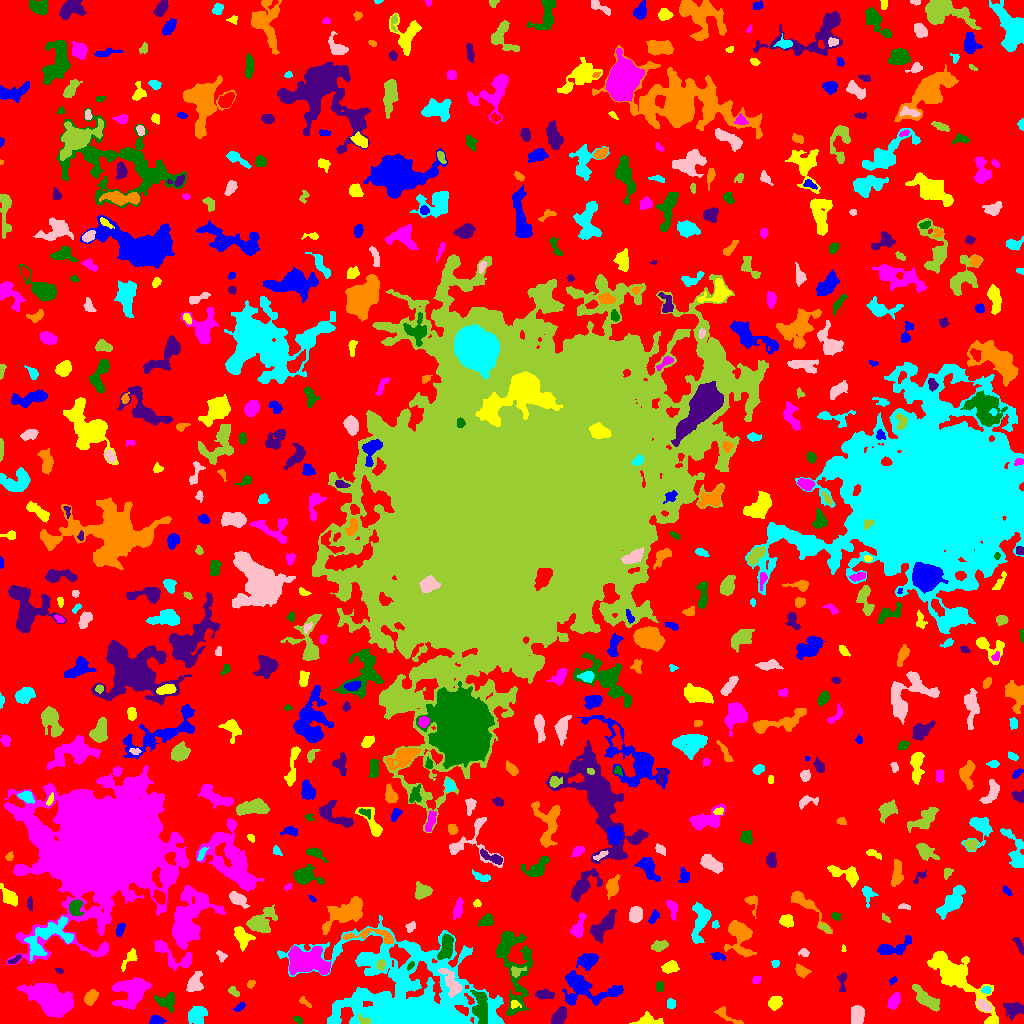

Values plotted in this chart, from the file beside it:
ID, X, Y, A, B, theta, total_flux, mu_max, mu_median, mu_mean, R_fwhm, R_e, R10, R90, x_start, x_end, y_start, y_end, area, greylevel
0, 514.5, 506.9, 306.3, 302.3, 1.39, 1255193, 10.0, 1.0, 1.786, 104.5, 223.1, 84.71, 358.1, 0, 1023, 0, 1023, 702876, 1.786
1, 156.1, 2.83, 2.997, 2.113, 0.04026, 241.0, 5.0, 2.0, 2.025, 3.785, 3.141, 1.262, 4.787, 149, 166, 0, 8, 119, 7.025
2, 649.1, 2.738, 6.564, 2.613, -0.0499, 385.0, 5.0, 2.0, 1.935, 4.406, 4.107, 1.596, 6.77, 629, 663, 0, 12, 199, 5.935
3, 52.51, 23.31, 12.39, 5.704, -0.4627, 5814, 19.0, 4.0, 5.051, 6.604, 9.305, 3.29, 15.41, 17, 73, 6, 40, 1151, 9.051
4, 297.8, 4.071, 2.294, 1.441, -0.4712, 99.0, 3.0, 2.0, 1.678, 3.241, 2.326, 0.9772, 3.656, 293, 302, 0, 7, 59, 9.678
5, 558.7, 6.315, 4.47, 2.758, 1.004, 1497, 15.0, 6.0, 6.931, 5.47, 4.442, 1.784, 6.979, 551, 566, 0, 17, 216, 9.931
6, 725.3, 8.028, 8.168, 2.259, -0.5397, 178.0, 2.0, 1.0, 1.072, 6.676, 3.989, 1.596, 6.232, 714, 743, 0, 17, 166, 5.072
7, 196.5, 8.226, 4.445, 3.834, 0.7511, 1374, 11.0, 4.0, 4.754, 5.781, 5.046, 2.034, 8.195, 188, 207, 0, 17, 289, 7.754
8, 857.2, 8.593, 4.637, 3.334, -1.557, 946.0, 7.0, 4.0, 3.942, 6.887, 5.14, 2.111, 7.736, 851, 864, 0, 18, 240, 6.942
9, 364.2, 2.296, 3.25, 1.676, -0.6203, 159.0, 6.0, 1.0, 1.849, 2.706, 2.257, 0.7979, 4.029, 358, 370, 0, 10, 86, 14.85
10, 824.7, 5.58, 5.097, 2.174, -0.3852, 595.0, 7.0, 3.0, 2.946, 4.82, 4.184, 1.596, 6.628, 813, 836, 0, 14, 202, 6.946
11, 238.9, 15.89, 2.917, 1.49, 0.6798, 149.0, 6.0, 2.0, 1.935, 2.764, 2.459, 0.7979, 4.146, 233, 245, 12, 21, 77, 6.935
12, 514.7, 19.31, 2.316, 1.644, -0.3576, 81.0, 3.0, 1.0, 1.174, 2.764, 2.257, 0.7979, 3.568, 511, 521, 15, 23, 69, 8.174
13, 894.1, 22.39, 4.195, 2.405, 1.114, 464.0, 6.0, 3.0, 2.729, 5.382, 4.029, 1.596, 6.129, 887, 900, 14, 31, 170, 6.729
14, 480.5, 17.3, 8.392, 3.465, -1.465, 1231, 6.0, 3.0, 3.04, 8.686, 6.358, 2.523, 9.918, 470, 487, 0, 33, 405, 10.04
15, 1014, 14.3, 4.427, 3.155, 0.05474, 719.0, 6.0, 3.0, 2.899, 6.383, 4.583, 1.871, 7.203, 1003, 1023, 3, 21, 248, 6.899
16, 305.3, 20.77, 4.065, 1.263, -0.679, 95.0, 3.0, 1.0, 1.284, 3.09, 2.585, 0.9772, 4.029, 299, 311, 16, 27, 74, 8.284
17, 671, 19.64, 2.414, 2.116, -1.534, 173.0, 3.0, 2.0, 2.035, 4.222, 2.985, 1.262, 4.334, 667, 675, 15, 25, 85, 6.035
18, 983.8, 17.6, 3.725, 1.881, -0.5327, 321.0, 6.0, 2.0, 2.184, 4.222, 3.338, 1.262, 5.293, 976, 991, 12, 24, 147, 9.184
19, 926.3, 24.01, 7.716, 2.897, -0.6894, 1580, 11.0, 4.0, 4.413, 5.971, 5.642, 2.257, 9.184, 912, 939, 12, 39, 358, 7.413
20, 283.3, 17.44, 15.85, 9.546, 0.4502, 4573, 10.0, 3.0, 3.676, 10.62, 10.73, 4.068, 17.41, 256, 318, 0, 41, 1244, 6.676
21, 584.3, 35.76, 15.52, 7.375, -0.2356, 3694, 15.0, 3.0, 4.346, 5.585, 8.538, 2.932, 14.35, 562, 623, 18, 53, 850, 7.346
22, 774.7, 20.64, 3.151, 2.865, 0.7108, 686.0, 9.0, 4.0, 4.035, 4.886, 3.868, 1.596, 6.077, 768, 782, 13, 27, 170, 8.035
23, 130.7, 31.79, 8.84, 7.311, 0.5747, 3616, 10.0, 5.0, 4.886, 11.34, 9.219, 3.656, 13.88, 112, 151, 14, 46, 740, 6.886
24, 166, 22.13, 5.277, 3.81, -0.1327, 815.0, 6.0, 3.0, 3.34, 7.181, 5.109, 2.034, 7.838, 154, 174, 11, 31, 244, 6.34
25, 544, 28.89, 4.657, 2.172, -0.009897, 414.0, 6.0, 2.0, 2.571, 4.72, 3.827, 1.382, 6.129, 535, 554, 24, 35, 161, 6.571
26, 90.83, 26.27, 4.084, 2.642, 0.9621, 659.0, 7.0, 4.0, 3.831, 5.262, 4.222, 1.693, 6.507, 84, 98, 18, 34, 172, 6.831
27, 986.1, 33.51, 2.354, 1.845, -0.1099, 190.0, 5.0, 3.0, 2.923, 3.568, 2.646, 0.9772, 4.029, 981, 991, 30, 37, 65, 8.923
28, 194.3, 39.66, 4.076, 3.065, 1.181, 1023, 12.0, 3.0, 4.092, 4.853, 4.146, 1.596, 7.069, 186, 203, 32, 52, 250, 8.092
29, 233.3, 32.1, 2.942, 1.679, -0.6774, 131.0, 4.0, 2.0, 1.541, 3.7, 2.585, 0.9772, 4.068, 228, 239, 27, 37, 85, 7.541
30, 715.2, 36.22, 2.809, 1.929, -0.6342, 310.0, 6.0, 3.0, 3.444, 4.334, 3.038, 1.262, 4.652, 710, 720, 31, 41, 90, 6.444
31, 892.9, 42.95, 2.35, 1.383, 0.8522, 155.0, 5.0, 3.0, 3.039, 3.29, 2.326, 0.9772, 3.432, 889, 897, 38, 47, 51, 7.039
32, 956.6, 47.35, 22.54, 6.293, -0.7766, 5412, 13.0, 3.0, 4.116, 8.667, 10.75, 4.068, 17.8, 927, 998, 0, 72, 1315, 7.116
33, 756.6, 43.63, 2.124, 1.803, 0.5342, 137.0, 4.0, 2.0, 2.076, 3.7, 2.523, 0.9772, 3.909, 752, 761, 40, 47, 66, 6.076
34, 659.5, 37.23, 2.593, 1.897, -0.0, 160.0, 4.0, 2.0, 2.025, 4.146, 2.821, 0.9772, 4.406, 656, 663, 32, 42, 79, 6.025
35, 842.1, 42.65, 5.518, 2.04, 1.563, 279.0, 6.0, 2.0, 2.268, 3.7, 3.338, 1.262, 5.412, 837, 846, 32, 51, 123, 6.268
36, 251, 39.55, 2.171, 1.651, 0.6756, 113.0, 4.0, 2.0, 1.852, 3.338, 2.394, 0.9772, 3.827, 247, 255, 35, 43, 61, 5.852
37, 412.7, 22.39, 36.7, 22.73, -0.2915, 61858, 62.0, 5.0, 8.032, 10.16, 20.26, 6.077, 41.84, 277, 504, 0, 108, 7701, 10.03
38, 452.5, 38.96, 7.536, 2.937, -1.043, 943.0, 12.0, 2.0, 2.956, 4.222, 4.442, 1.596, 8.058, 438, 462, 26, 55, 319, 11.96
39, 516.5, 51.98, 3.737, 2.448, 0.3022, 163.0, 2.0, 2.0, 1.523, 5.614, 3.568, 1.596, 5.109, 511, 526, 46, 57, 107, 8.523
40, 625.7, 60.3, 6.629, 2.508, 0.4957, 464.0, 5.0, 2.0, 2.178, 5.078, 4.297, 1.784, 6.887, 612, 636, 51, 67, 213, 6.178
41, 588.4, 63.15, 4.749, 3.187, 0.2773, 982.0, 10.0, 3.0, 3.651, 5.441, 4.687, 1.784, 7.653, 576, 598, 53, 70, 269, 8.651
42, 669.8, 56.25, 3.565, 2.422, 0.2739, 596.0, 10.0, 3.0, 3.485, 4.406, 3.742, 1.382, 5.971, 661, 679, 50, 63, 171, 7.485
43, 170.8, 70.15, 13.8, 4.048, -0.5653, 1214, 11.0, 2.0, 2.89, 4.068, 5.557, 1.871, 9.624, 154, 191, 53, 83, 420, 7.89
44, 410.8, 58.2, 2.379, 1.249, 0.9422, 99.0, 4.0, 2.0, 1.941, 3.038, 2.111, 0.7979, 3.478, 407, 414, 53, 62, 51, 11.94
45, 58.73, 53.12, 1.854, 1.104, -0.4235, 51.0, 3.0, 1.0, 1.214, 2.523, 1.954, 0.7979, 2.764, 55, 63, 50, 55, 42, 7.214
46, 801.5, 52.41, 3.406, 2.436, -0.6108, 325.0, 5.0, 2.0, 2.289, 4.37, 3.613, 1.382, 5.642, 795, 811, 45, 60, 142, 6.289
47, 775.4, 60.01, 2.174, 1.736, 1.319, 79.0, 2.0, 2.0, 1.386, 3.989, 2.459, 0.9772, 3.656, 771, 779, 56, 63, 57, 5.386
48, 221.2, 68.11, 2.717, 1.593, -0.7285, 122.0, 4.0, 1.0, 1.488, 3.385, 2.394, 0.9772, 3.949, 216, 227, 61, 73, 82, 6.488
49, 380.7, 58.54, 2.663, 2.11, 1.547, 235.0, 5.0, 3.0, 2.67, 3.949, 3.09, 1.128, 4.652, 376, 385, 53, 64, 88, 9.67
50, 488.5, 59.45, 2.462, 1.79, -0.08823, 180.0, 6.0, 1.5, 1.875, 2.985, 2.523, 0.9772, 4.26, 483, 494, 54, 63, 96, 7.875
51, 718.6, 67.17, 3.586, 1.661, -0.1992, 217.0, 5.0, 2.0, 2.214, 3.613, 3.038, 1.262, 4.652, 710, 725, 63, 71, 98, 7.214
52, 130, 65.97, 5.438, 2.1, 0.9199, 172.0, 3.0, 1.0, 1.11, 3.909, 3.29, 1.262, 5.352, 121, 137, 52, 75, 155, 6.11
53, 306.2, 61.85, 9.797, 5.757, -0.08845, 5871, 18.0, 5.5, 6.582, 8.867, 8.5, 3.338, 14.16, 288, 331, 48, 78, 892, 11.58
54, 446.3, 77.27, 6.128, 2.803, 1.288, 1342, 14.0, 4.0, 4.549, 4.652, 4.951, 1.784, 8.038, 437, 453, 64, 90, 295, 11.55
55, 14.23, 63.62, 4.157, 1.384, 0.5121, 130.0, 3.0, 2.0, 1.667, 3.785, 2.764, 1.128, 4.184, 7, 21, 60, 69, 78, 7.667
56, 739.7, 89.04, 8.674, 5.29, -1.255, 1637, 9.0, 2.0, 2.847, 6.652, 6.531, 2.523, 10.79, 724, 756, 66, 103, 575, 6.847
57, 49.93, 87.99, 13.9, 7.466, 0.5126, 1536, 7.0, 2.0, 2.087, 5.863, 7.715, 2.764, 12.78, 24, 73, 63, 107, 736, 9.087
58, 803.7, 70.84, 2.576, 2.061, -0.1906, 228.0, 6.0, 3.0, 3.04, 3.989, 2.821, 1.128, 4.334, 798, 809, 67, 75, 75, 6.04
59, 660, 77.98, 4.445, 2.404, 0.3617, 246.0, 5.0, 1.0, 1.618, 2.646, 3.785, 1.262, 6.077, 651, 668, 72, 83, 152, 5.618
... 603 more rows
